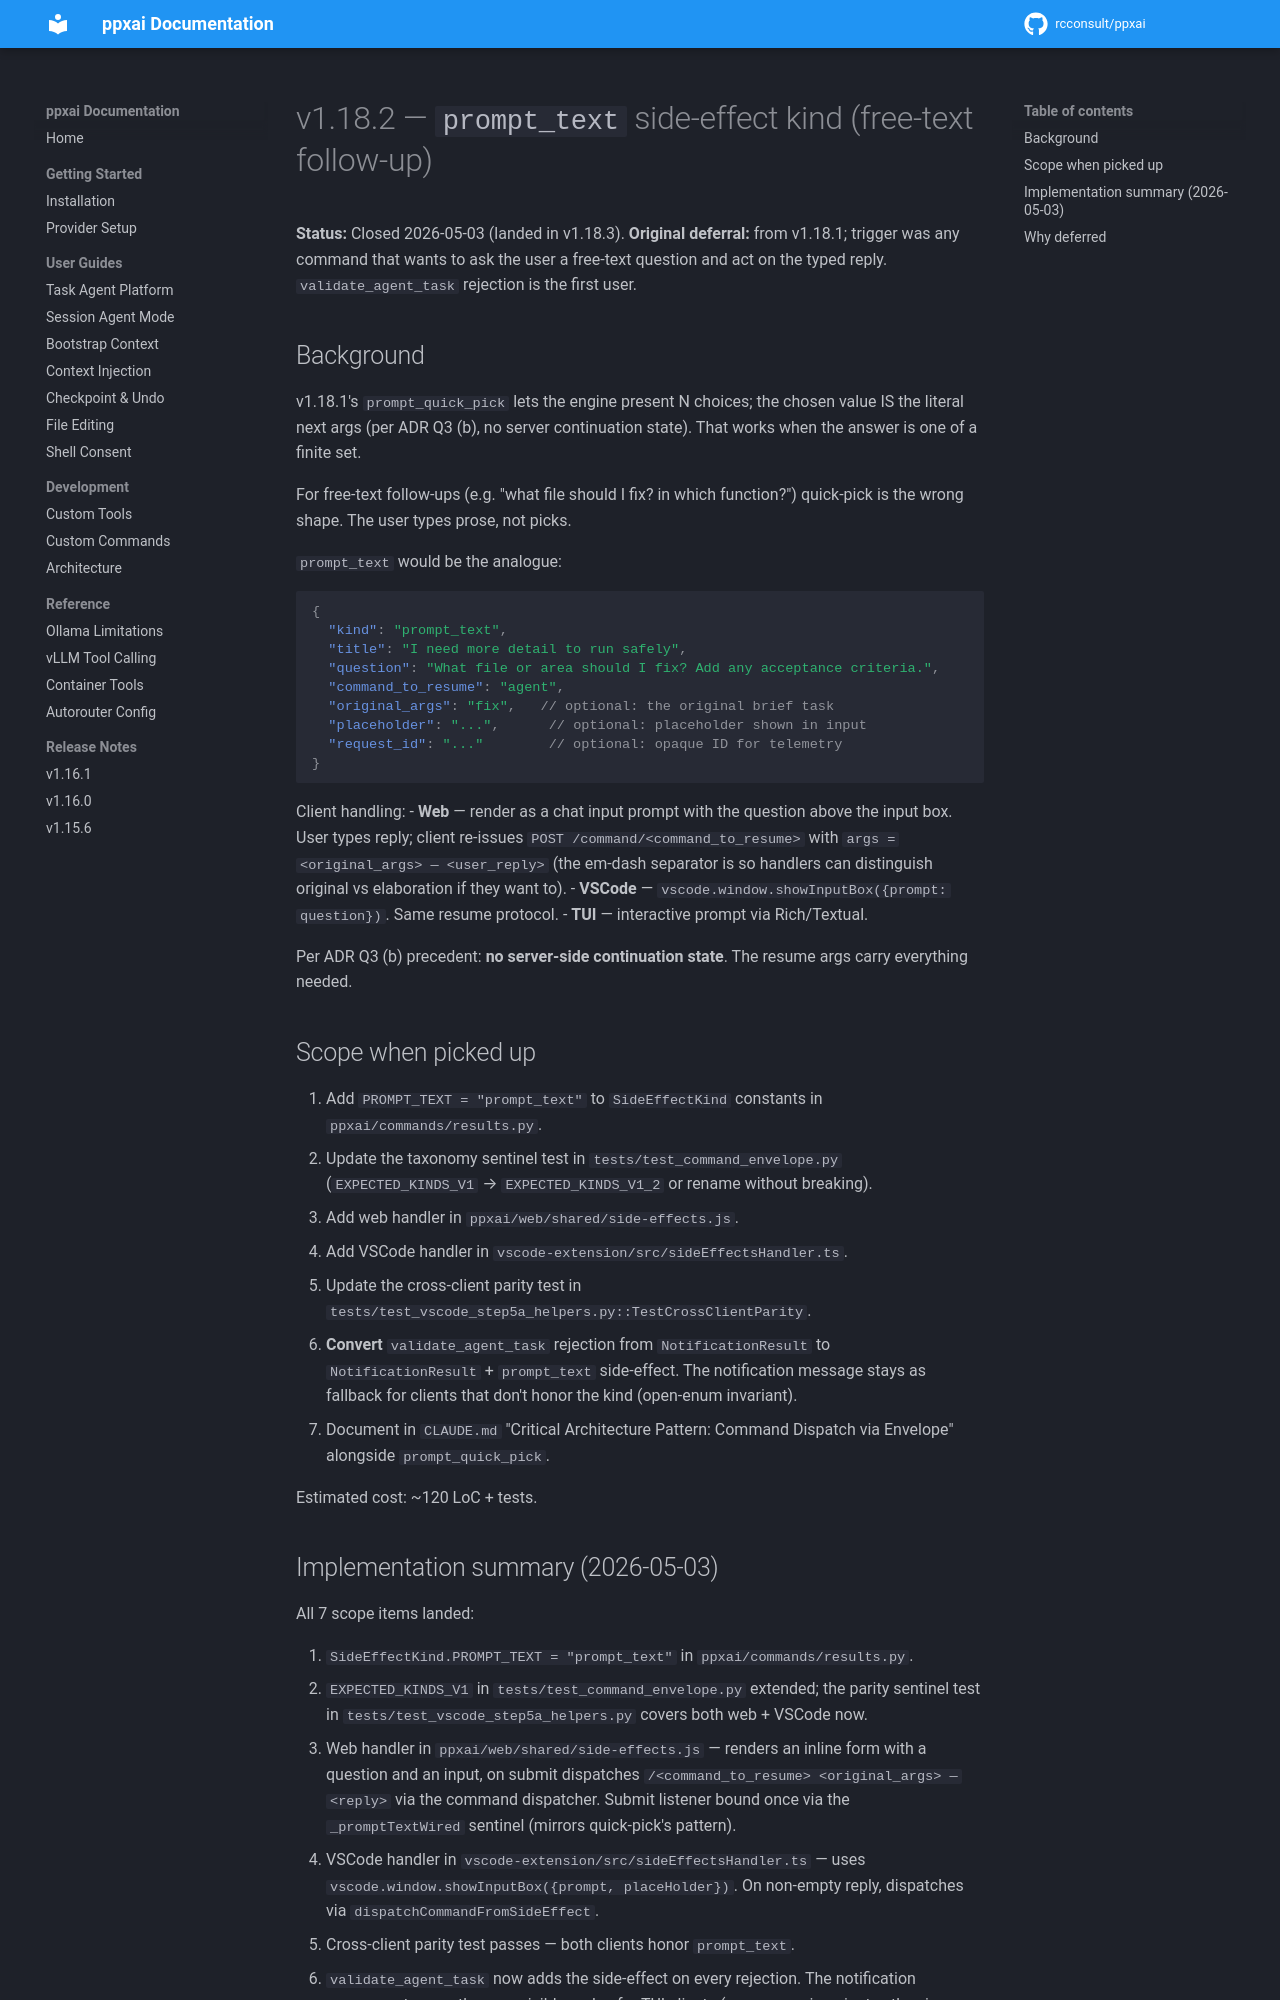

repository: rcconsult/ppxai · page: 1.19.4/archive/TODO-v1.18.2-prompt-text-kind/index.html · generator: mkdocs

# v1.18.2 — `prompt_text` side-effect kind (free-text follow-up)

**Status:** Closed 2026-05-03 (landed in v1.18.3).
**Original deferral:** from v1.18.1; trigger was any command that
wants to ask the user a free-text question and act on the typed
reply. `validate_agent_task` rejection is the first user.

## Background

v1.18.1's `prompt_quick_pick` lets the engine present N choices;
the chosen value IS the literal next args (per ADR Q3 (b),
no server continuation state). That works when the answer is one
of a finite set.

For free-text follow-ups (e.g. "what file should I fix? in which
function?") quick-pick is the wrong shape. The user types prose,
not picks.

`prompt_text` would be the analogue:

```json
{
  "kind": "prompt_text",
  "title": "I need more detail to run safely",
  "question": "What file or area should I fix? Add any acceptance criteria.",
  "command_to_resume": "agent",
  "original_args": "fix",   // optional: the original brief task
  "placeholder": "...",      // optional: placeholder shown in input
  "request_id": "..."        // optional: opaque ID for telemetry
}
```

Client handling:
- **Web** — render as a chat input prompt with the question above
  the input box. User types reply; client re-issues
  `POST /command/<command_to_resume>` with
  `args = <original_args> — <user_reply>` (the em-dash separator
  is so handlers can distinguish original vs elaboration if they
  want to).
- **VSCode** — `vscode.window.showInputBox({prompt: question})`.
  Same resume protocol.
- **TUI** — interactive prompt via Rich/Textual.

Per ADR Q3 (b) precedent: **no server-side continuation state**.
The resume args carry everything needed.

## Scope when picked up

1. Add `PROMPT_TEXT = "prompt_text"` to `SideEffectKind` constants
   in `ppxai/commands/results.py`.
2. Update the taxonomy sentinel test in
   `tests/test_command_envelope.py` (`EXPECTED_KINDS_V1` →
   `EXPECTED_KINDS_V1_2` or rename without breaking).
3. Add web handler in `ppxai/web/shared/side-effects.js`.
4. Add VSCode handler in `vscode-extension/src/sideEffectsHandler.ts`.
5. Update the cross-client parity test in
   `tests/test_vscode_step5a_helpers.py::TestCrossClientParity`.
6. **Convert** `validate_agent_task` rejection from
   `NotificationResult` to `NotificationResult` + `prompt_text`
   side-effect. The notification message stays as fallback for
   clients that don't honor the kind (open-enum invariant).
7. Document in `CLAUDE.md` "Critical Architecture Pattern: Command
   Dispatch via Envelope" alongside `prompt_quick_pick`.

Estimated cost: ~120 LoC + tests.
